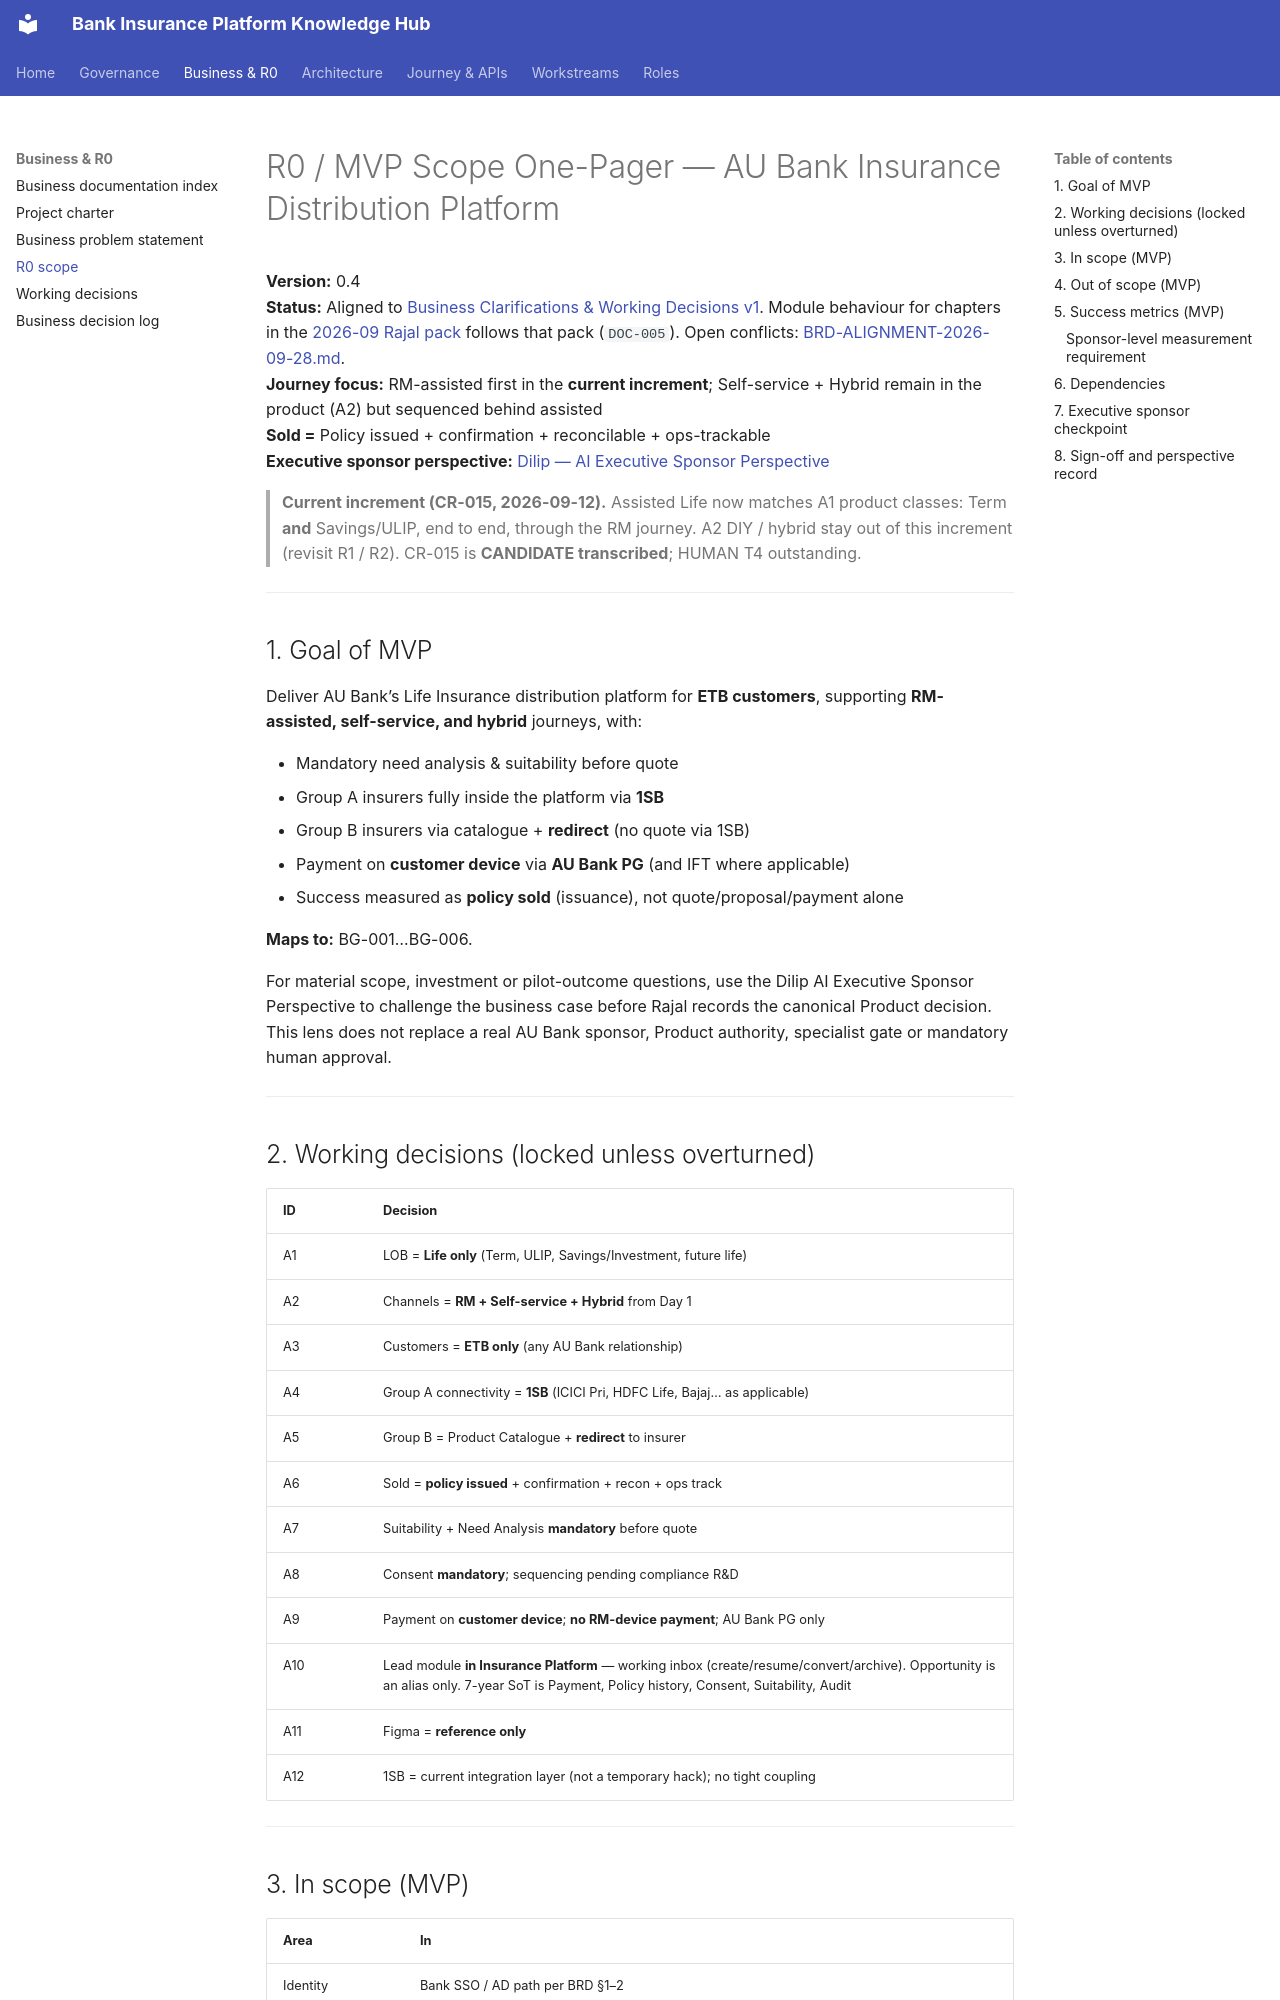

repository: Mahesh38/bank-insurance-platform · page: au-bank-insurance-platform/requirements/R0-SCOPE/index.html · generator: mkdocs

# R0 / MVP Scope One-Pager — AU Bank Insurance Distribution Platform

**Version:** 0.4  
**Status:** Aligned to [Business Clarifications & Working Decisions v1](../07-BUSINESS-CLARIFICATIONS-WORKING-DECISIONS.md). Module behaviour for chapters in the [2026-09 Rajal pack](./brd-detailed/README.md) follows that pack (`DOC-005`). Open conflicts: [BRD-ALIGNMENT-2026-09-28.md](./BRD-ALIGNMENT-2026-09-28.md).  
**Journey focus:** RM-assisted first in the **current increment**; Self-service + Hybrid remain in the product (A2) but sequenced behind assisted  
**Sold =** Policy issued + confirmation + reconcilable + ops-trackable  
**Executive sponsor perspective:** [Dilip — AI Executive Sponsor Perspective](../../context/roles/principal-insurance-platform-product-owner/executive-sponsor-perspective/README.md)

> **Current increment (CR-015, 2026-09-12).** Assisted Life now matches A1 product classes:
> Term **and** Savings/ULIP, end to end, through the RM journey. A2 DIY / hybrid stay out of
> this increment (revisit R1 / R2). CR-015 is **CANDIDATE transcribed**; HUMAN T4 outstanding.

---

## 1. Goal of MVP

Deliver AU Bank’s Life Insurance distribution platform for **ETB customers**, supporting **RM-assisted, self-service, and hybrid** journeys, with:

- Mandatory need analysis & suitability before quote  
- Group A insurers fully inside the platform via **1SB**  
- Group B insurers via catalogue + **redirect** (no quote via 1SB)  
- Payment on **customer device** via **AU Bank PG** (and IFT where applicable)  
- Success measured as **policy sold** (issuance), not quote/proposal/payment alone  

**Maps to:** BG-001…BG-006.

For material scope, investment or pilot-outcome questions, use the Dilip AI Executive Sponsor Perspective to challenge the business case before Rajal records the canonical Product decision. This lens does not replace a real AU Bank sponsor, Product authority, specialist gate or mandatory human approval.

---
